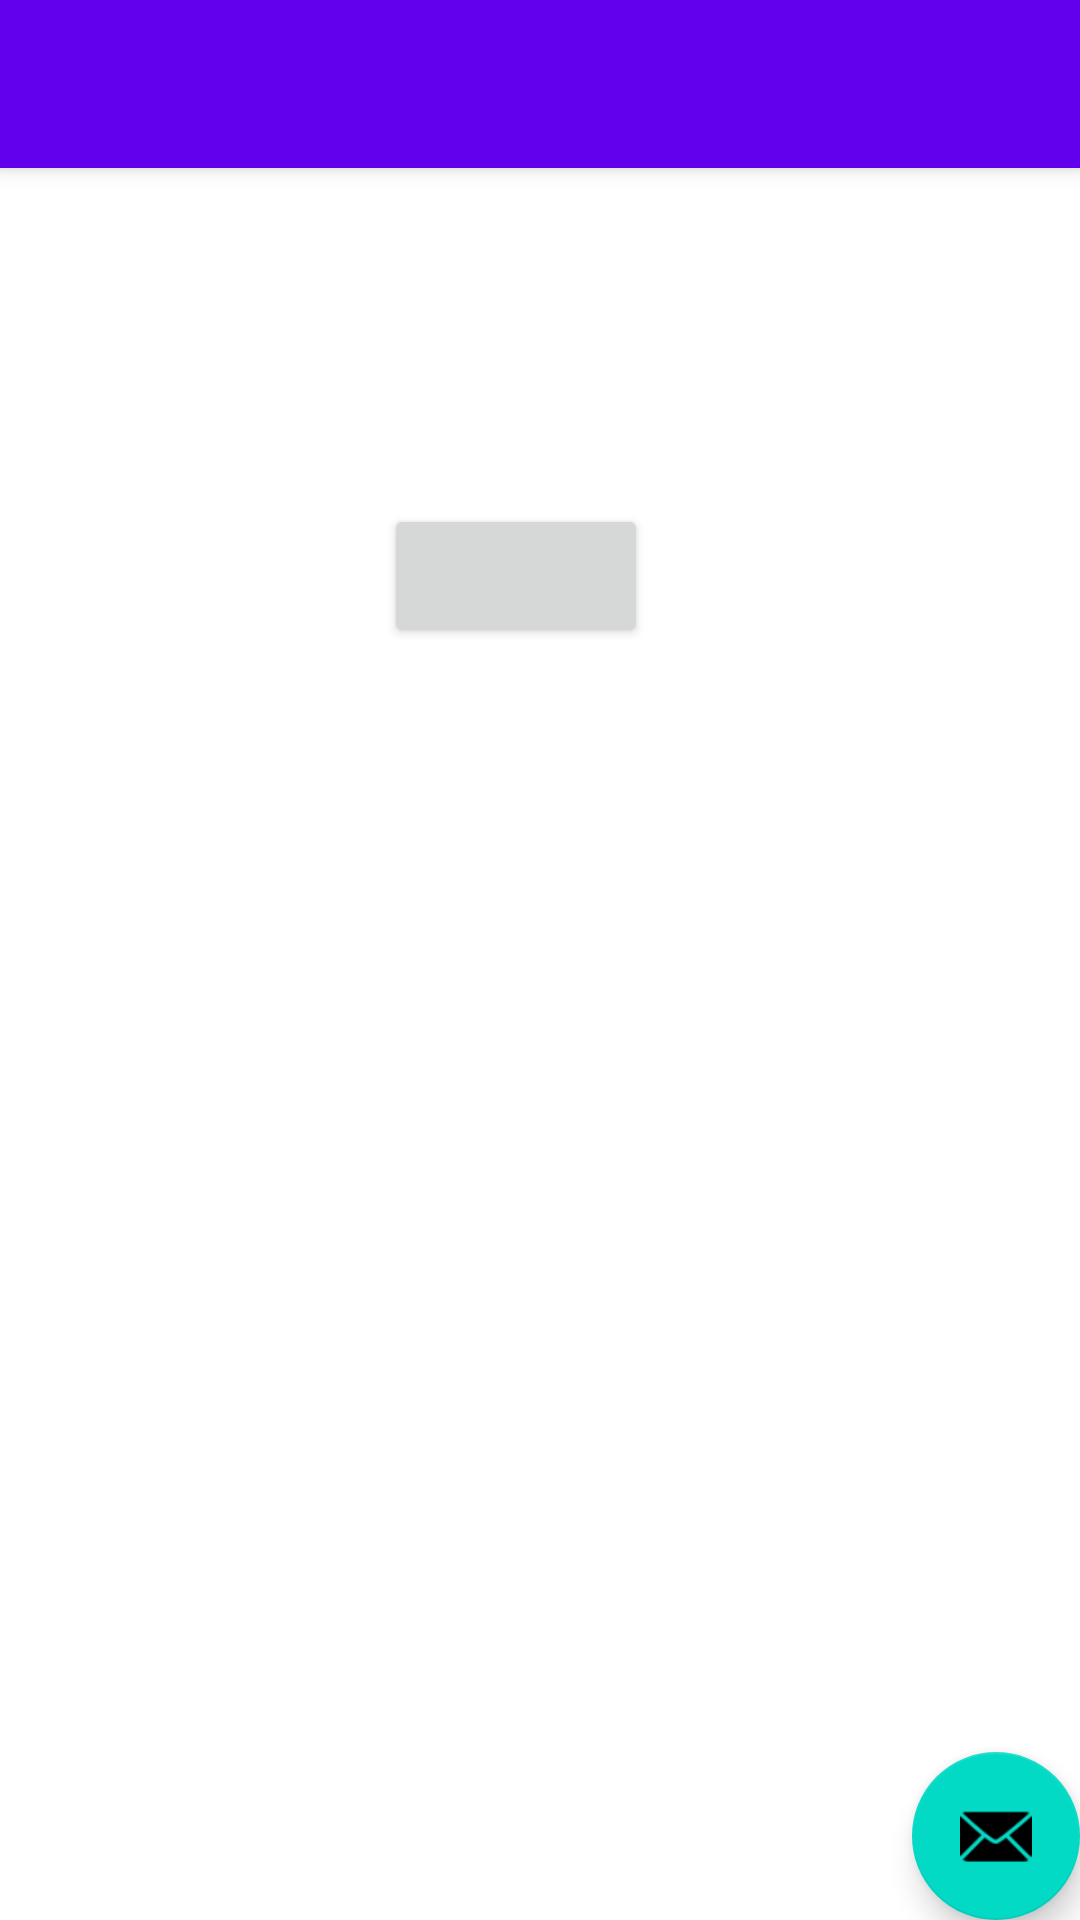

This screen was rendered from an Android layout file. Write that file and the resources it references.
<!-- AndroidManifest.xml: application theme Theme.Lab1_JS_CSE4095 -->
<!-- res/layout/activity_main.xml -->
<?xml version="1.0" encoding="utf-8"?>
<androidx.coordinatorlayout.widget.CoordinatorLayout xmlns:android="http://schemas.android.com/apk/res/android"
    xmlns:app="http://schemas.android.com/apk/res-auto"
    xmlns:tools="http://schemas.android.com/tools"
    android:layout_width="match_parent"
    android:layout_height="match_parent"
    tools:context=".SimpleActivity">

    <com.google.android.material.appbar.AppBarLayout
        android:layout_width="match_parent"
        android:layout_height="wrap_content"
        android:theme="@style/Theme.Lab1_JS_CSE4095.AppBarOverlay">

        <androidx.appcompat.widget.Toolbar
            android:id="@+id/toolbar"
            android:layout_width="match_parent"
            android:layout_height="?attr/actionBarSize"
            android:background="?attr/colorPrimary"
            app:popupTheme="@style/Theme.Lab1_JS_CSE4095.PopupOverlay" />

    </com.google.android.material.appbar.AppBarLayout>

    <include layout="@layout/content_main" />

    <com.google.android.material.floatingactionbutton.FloatingActionButton
        android:id="@+id/fab"
        android:layout_width="wrap_content"
        android:layout_height="wrap_content"
        android:layout_gravity="bottom|end"
        android:layout_margin="@dimen/fab_margin"
        app:srcCompat="@android:drawable/ic_dialog_email" />

</androidx.coordinatorlayout.widget.CoordinatorLayout>
<!-- res/layout/content_main.xml (included above) -->
<?xml version="1.0" encoding="utf-8"?>
<androidx.constraintlayout.widget.ConstraintLayout xmlns:android="http://schemas.android.com/apk/res/android"
    xmlns:app="http://schemas.android.com/apk/res-auto"
    xmlns:tools="http://schemas.android.com/tools"
    android:layout_width="match_parent"
    android:layout_height="match_parent"
    app:layout_behavior="@string/appbar_scrolling_view_behavior">

    <Button
        android:id="@+id/HelloWorld"
        android:layout_width="wrap_content"
        android:layout_height="wrap_content"
        android:layout_marginStart="128dp"
        android:layout_marginLeft="128dp"
        android:layout_marginTop="112dp"
        app:layout_constraintStart_toStartOf="parent"
        app:layout_constraintTop_toTopOf="parent" />

    <TextView
        android:id="@+id/HWTextView"
        android:layout_width="96dp"
        android:layout_height="26dp"
        android:layout_marginStart="157dp"
        android:layout_marginLeft="157dp"
        android:layout_marginTop="112dp"
        app:layout_constraintStart_toStartOf="parent"
        app:layout_constraintTop_toBottomOf="@+id/HelloWorld" />
</androidx.constraintlayout.widget.ConstraintLayout>
<!-- resources referenced by this layout -->
<resources>
  <style name="Theme.Lab1_JS_CSE4095.AppBarOverlay" parent="ThemeOverlay.AppCompat.Dark.ActionBar" />
  <style name="Theme.Lab1_JS_CSE4095.PopupOverlay" parent="ThemeOverlay.AppCompat.Light" />
  <style name="Theme.Lab1_JS_CSE4095" parent="Theme.MaterialComponents.DayNight.DarkActionBar">
          
          <item name="colorPrimary">@color/purple_500</item>
          <item name="colorPrimaryVariant">@color/purple_700</item>
          <item name="colorOnPrimary">@color/white</item>
          
          <item name="colorSecondary">@color/teal_200</item>
          <item name="colorSecondaryVariant">@color/teal_700</item>
          <item name="colorOnSecondary">@color/black</item>
          
          <item name="android:statusBarColor" tools:targetApi="l">?attr/colorPrimaryVariant</item>
          
      </style>
  <!-- not gathered from this repository: default colours our renderer supplied (Android Studio template values) -->
  <color name="purple_500">#FF6200EE</color>
  <color name="purple_700">#FF3700B3</color>
  <color name="teal_200">#FF03DAC5</color>
  <color name="teal_700">#FF018786</color>
  <color name="black">#FF000000</color>
  <color name="white">#FFFFFFFF</color>
</resources>
